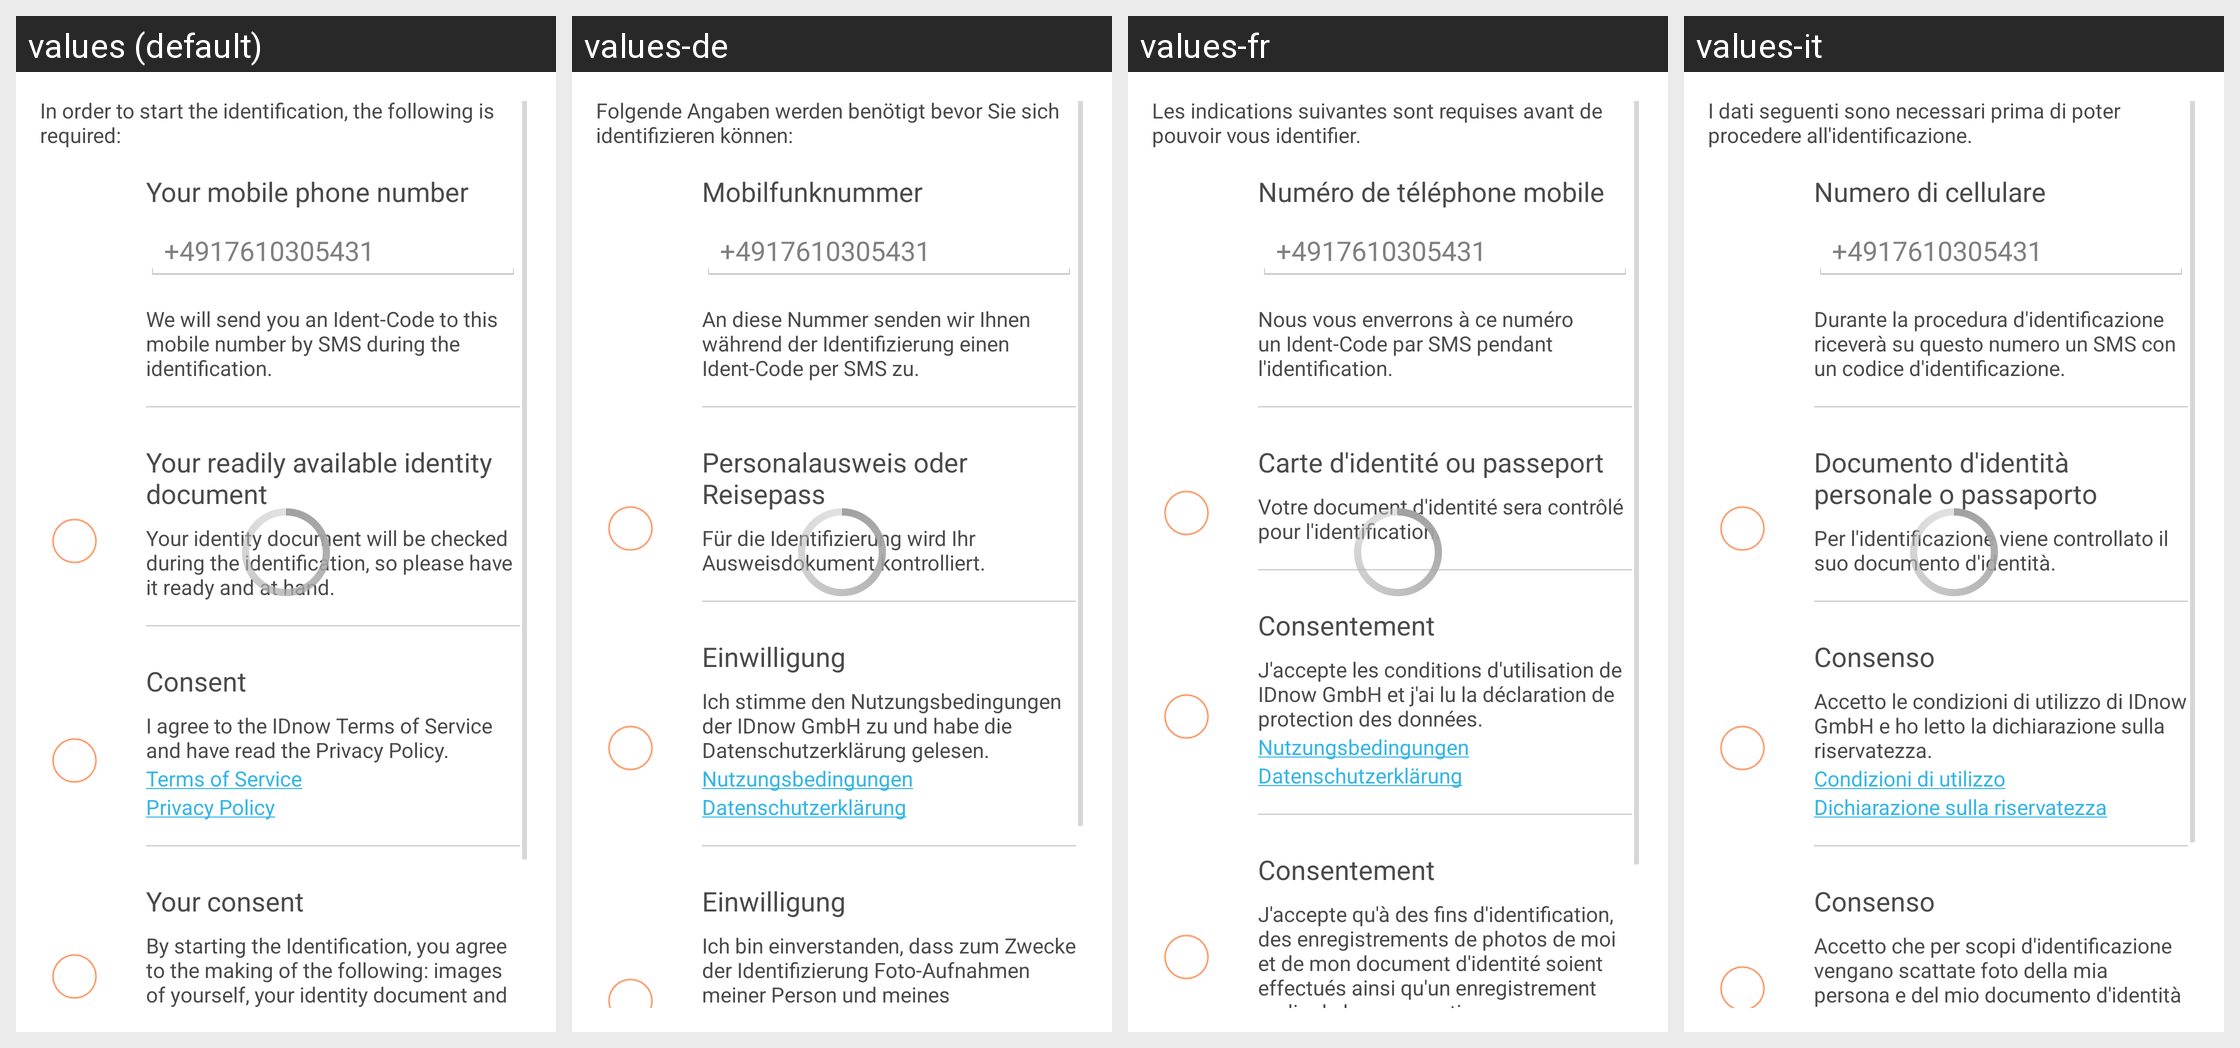

Strings drawn on this Android screen and how each of the app's shown locales translates them:
Android screen res/layout/activity_overview_check.xml rendered under 4 locales, left to right: values (default), values-de, values-fr, values-it. Device: Nexus 5 (rendered at 1080×1920; each locale shown at half size, 540×960, under a caption strip naming it); theme IdnowSdkTheme.
Strings drawn on this screen, with the default value and each locale's value (text and hints the layout hard-codes, and strings that could not be matched under every locale, appear in the picture but are not listed):

second_step_intro_text
  values: In order to start the identification, the following is required:
  values-de: Folgende Angaben werden benötigt bevor Sie sich identifizieren können:
  values-fr: Les indications suivantes sont requises avant de pouvoir vous identifier.
  values-it: I dati seguenti sono necessari prima di poter procedere all'identificazione.

second_step_mobile_nr_title
  values: Your mobile phone number
  values-de: Mobilfunknummer
  values-fr: Numéro de téléphone mobile
  values-it: Numero di cellulare

second_step_mobile_nr_hint
  values: +4917610305431
  values-de: +4917610305431
  values-fr: +4917610305431
  values-it: +4917610305431

second_step_mobile_nr_text
  values: We will send you an Ident-Code to this mobile number by SMS during the identification.
  values-de: An diese Nummer senden wir Ihnen während der Identifizierung einen Ident-Code per SMS zu.
  values-fr: Nous vous enverrons à ce numéro un Ident-Code par SMS pendant l'identification.
  values-it: Durante la procedura d'identificazione riceverà su questo numero un SMS con un codice d'identificazione.

second_step_id_title
  values: Your readily available identity document
  values-de: Personalausweis oder Reisepass
  values-fr: Carte d'identité ou passeport
  values-it: Documento d'identità personale o passaporto

second_step_id_text
  values: Your identity document will be checked during the identification, so please have it ready and at hand.
  values-de: Für die Identifizierung wird Ihr Ausweisdokument kontrolliert.
  values-fr: Votre document d'identité sera contrôlé pour l'identification.
  values-it: Per l'identificazione viene controllato il suo documento d'identità.

second_step_approval_title
  values: Consent
  values-de: Einwilligung
  values-fr: Consentement
  values-it: Consenso

second_step_approval_text
  values: I agree to the IDnow Terms of Service and have read the Privacy Policy.
  values-de: Ich stimme den Nutzungsbedingungen der IDnow GmbH zu und habe die Datenschutzerklärung gelesen.
  values-fr: J'accepte les conditions d'utilisation de IDnow GmbH et j'ai lu la déclaration de protection des données.
  values-it: Accetto le condizioni di utilizzo di IDnow GmbH e ho letto la dichiarazione sulla riservatezza.

second_step_terms_of_use
  values: Terms of Service
  values-de: Nutzungsbedingungen
  values-fr: Nutzungsbedingungen
  values-it: Condizioni di utilizzo

second_step_privacy_policy
  values: Privacy Policy
  values-de: Datenschutzerklärung
  values-fr: Datenschutzerklärung
  values-it: Dichiarazione sulla riservatezza

second_step_recording_title
  values: Your consent
  values-de: Einwilligung
  values-fr: Consentement
  values-it: Consenso

second_step_recording_text
  values: By starting the Identification, you agree to the making of the following: images of yourself, your identity document and a sound recording of the conversation.
  values-de: Ich bin einverstanden, dass zum Zwecke der Identifizierung Foto-Aufnahmen meiner Person und meines Ausweisdokuments vorgenommen werden sowie eine Ton-Aufnahme des Gesprächs angefertigt wird.
  values-fr: J'accepte qu'à des fins d'identification, des enregistrements de photos de moi et de mon document d'identité soient effectués ainsi qu'un enregistrement audio de la conversation.
  values-it: Accetto che per scopi d'identificazione vengano scattate foto della mia persona e del mio documento d'identità e venga effettuata una registrazione vocale della conversazione.
